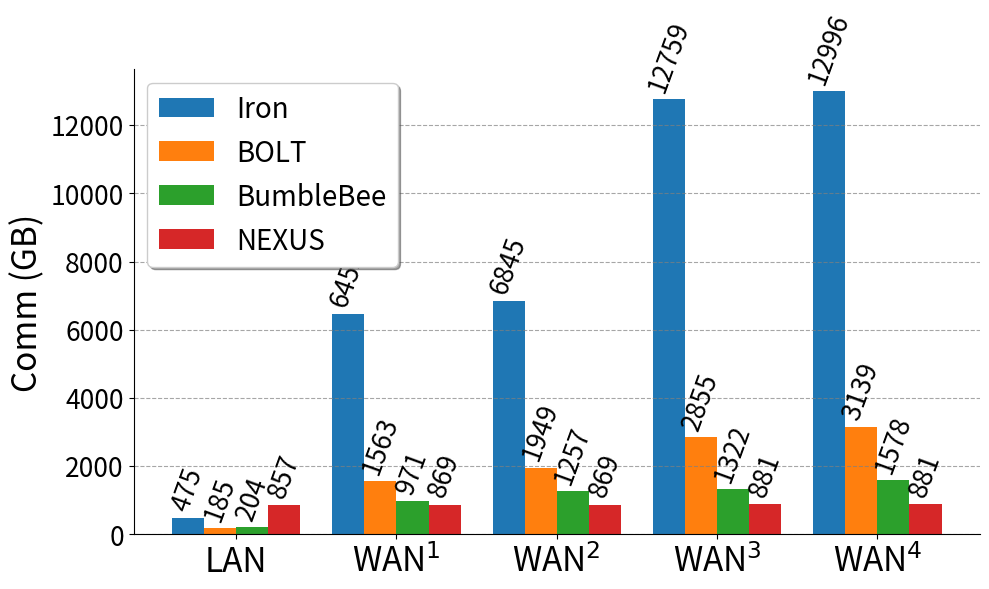

Generate this figure with matplotlib:
import matplotlib.pyplot as plt
import numpy as np


categories = ['LAN', r'WAN$^1$', r'WAN$^2$', r'WAN$^3$', r'WAN$^4$']
iron = [475, 6453, 6845, 12759, 12996]
bolt = [185, 1563, 1949, 2855, 3139]
bumblebee = [204, 971, 1257, 1322, 1578]
nexus = [857, 869, 869, 881, 881]


x = np.arange(len(categories))  # the label locations
width = 0.2  # the width of the bars

fig, ax = plt.subplots(figsize=(10, 6))

# Plotting
rects1 = ax.bar(x - 1.5 * width, iron, width, label='Iron', color='tab:blue')
rects2 = ax.bar(x - 0.5 * width, bolt, width, label='BOLT', color='tab:orange')
rects3 = ax.bar(x + 0.5 * width, bumblebee, width, label='BumbleBee', color='tab:green')
rects4 = ax.bar(x + 1.5 * width, nexus, width, label='NEXUS', color='tab:red')

# Add some text for labels, title and custom x-axis tick labels, etc.
ax.set_ylabel('Comm (GB)', fontsize=24)
ax.set_xticks(x)
plt.yticks(fontsize=19)
ax.set_xticklabels(categories, fontsize=24)

# Function to attach a text label above each bar in *rects*, displaying its height.
def autolabel(rects):
    for rect in rects:
        height = rect.get_height()
        ax.annotate(f'{height}',
                    xy=(rect.get_x() + rect.get_width() / 2, height),
                    xytext=(0, 3),  # 3 points vertical offset
                    textcoords="offset points",
                    ha='center', va='bottom', rotation=70, fontsize=19)

autolabel(rects1)
autolabel(rects2)
autolabel(rects3)
autolabel(rects4)

plt.legend(loc='upper left', fontsize='20', frameon=True, shadow=True)
fig.tight_layout()
# Remove the plot border while keeping the axes
ax.spines['top'].set_visible(False)
ax.spines['right'].set_visible(False)
ax.spines['bottom'].set_visible(True)
ax.spines['left'].set_visible(True)
ax.yaxis.grid(True, linestyle='--', which='major', color='grey', alpha=0.7)
plt.show()